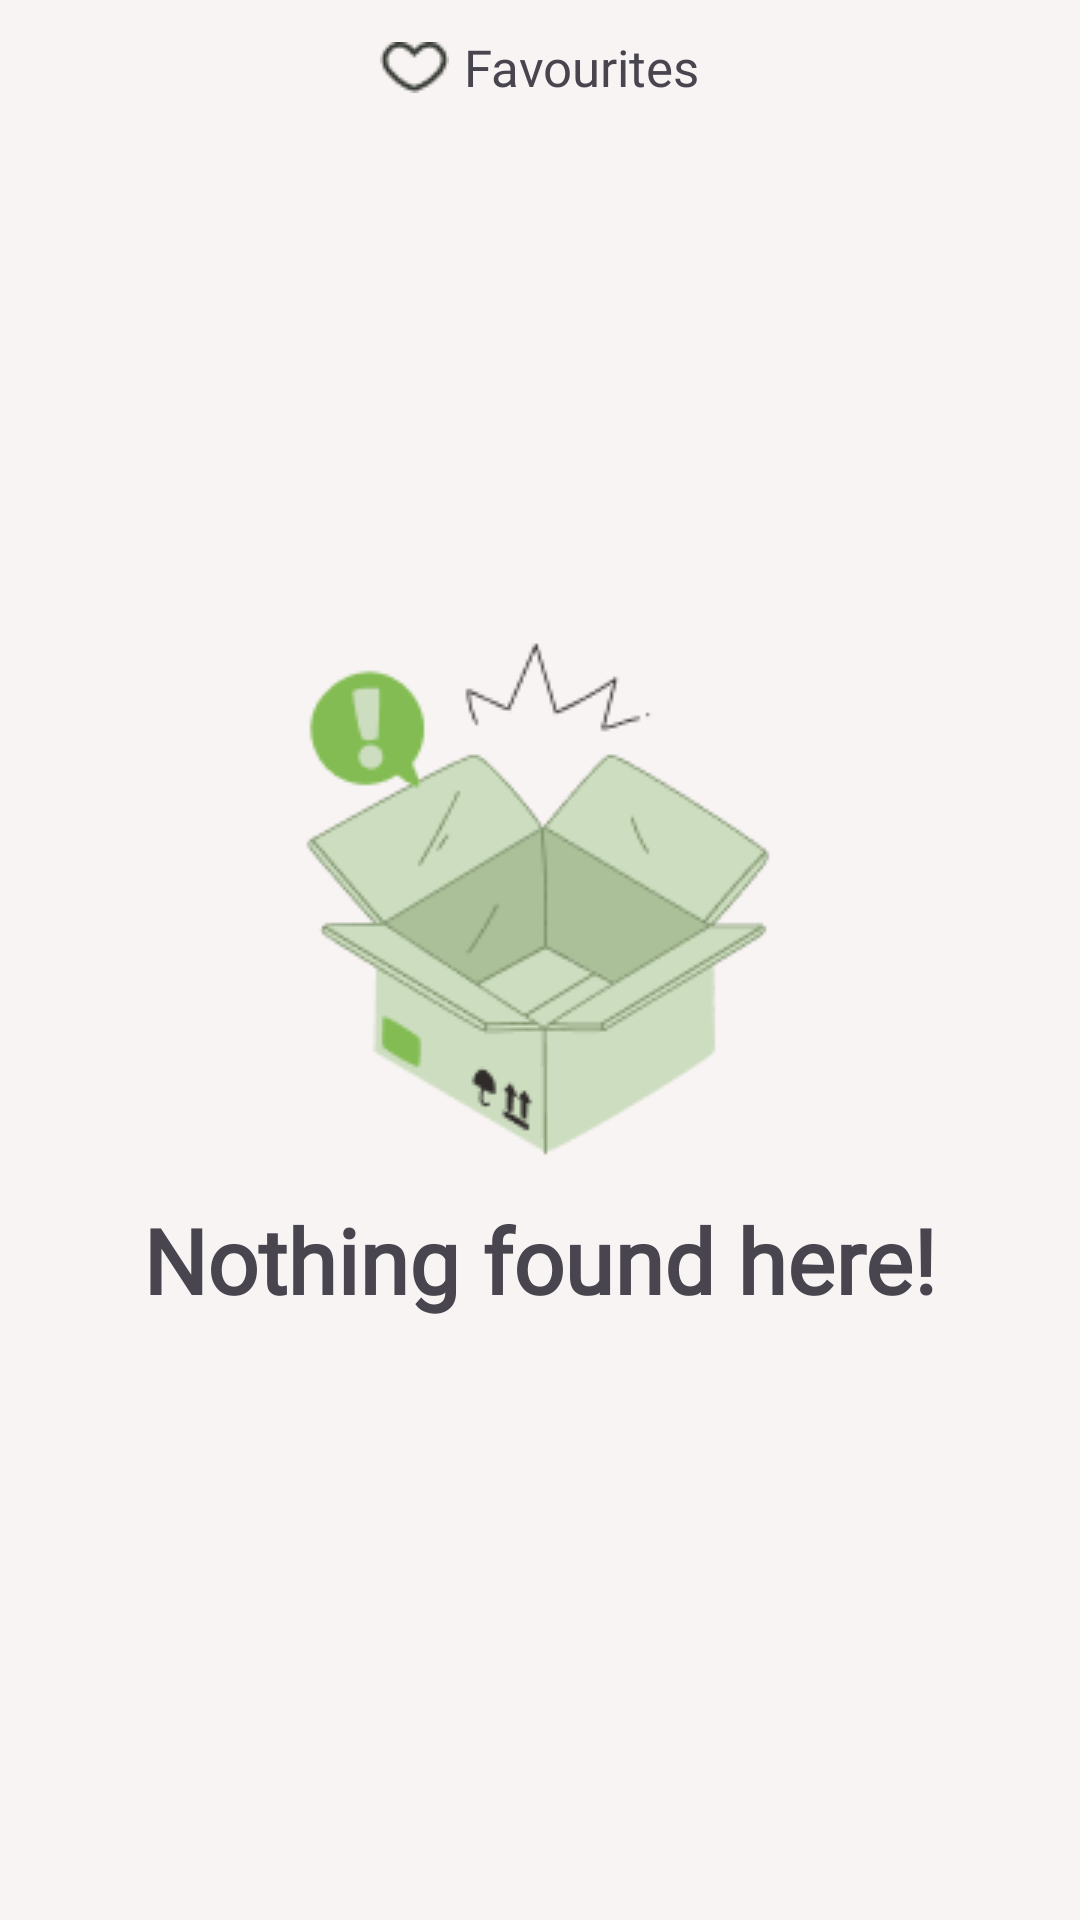

Here is an Android app screen rendered from its layout file. Give the layout XML and the strings, colors and styles it references.
<!-- AndroidManifest.xml: application theme Theme.BoboFood -->
<!-- res/layout/fragment_favourite.xml -->
<?xml version="1.0" encoding="utf-8"?>
<androidx.constraintlayout.widget.ConstraintLayout xmlns:android="http://schemas.android.com/apk/res/android"
    xmlns:app="http://schemas.android.com/apk/res-auto"
    xmlns:tools="http://schemas.android.com/tools"
    android:layout_width="match_parent"
    android:layout_height="match_parent"
    android:background="@color/softgray"
    tools:context=".ui.favourite.FavouriteFragment">

    <FrameLayout
        android:layout_width="match_parent"
        android:layout_height="match_parent"
        app:layout_constraintBottom_toBottomOf="parent"
        app:layout_constraintEnd_toEndOf="parent"
        app:layout_constraintStart_toStartOf="parent"
        app:layout_constraintTop_toTopOf="parent">

        <androidx.constraintlayout.widget.ConstraintLayout
            android:layout_width="match_parent"
            android:layout_height="match_parent">

            <androidx.constraintlayout.widget.ConstraintLayout
                android:id="@+id/favourite_constraint"
                android:layout_width="match_parent"
                android:layout_height="match_parent">
                <TextView
                    android:id="@+id/textView9"
                    android:layout_width="wrap_content"
                    android:layout_height="wrap_content"
                    android:layout_marginTop="11dp"
                    android:fontFamily="@font/poppins_bold"
                    android:text="Favourites"
                    android:textSize="17sp"
                    app:layout_constraintEnd_toEndOf="parent"
                    app:layout_constraintHorizontal_bias="0.5"
                    app:layout_constraintStart_toEndOf="@+id/imageView5"
                    app:layout_constraintTop_toTopOf="parent" />

                <ImageView
                    android:id="@+id/imageView5"
                    android:layout_width="wrap_content"
                    android:layout_height="wrap_content"
                    android:layout_marginEnd="5dp"
                    android:src="@drawable/favouriteicon"
                    app:layout_constraintBottom_toBottomOf="@+id/textView9"
                    app:layout_constraintEnd_toStartOf="@+id/textView9"
                    app:layout_constraintHorizontal_bias="0.5"
                    app:layout_constraintHorizontal_chainStyle="packed"
                    app:layout_constraintStart_toStartOf="parent"
                    app:layout_constraintTop_toTopOf="@+id/textView9" />

                <androidx.recyclerview.widget.RecyclerView
                    android:id="@+id/favourite_rv"
                    android:layout_width="0dp"
                    android:layout_height="0dp"
                    android:layout_marginTop="43dp"
                    app:layout_constraintBottom_toBottomOf="parent"
                    app:layout_constraintEnd_toEndOf="parent"
                    app:layout_constraintStart_toStartOf="parent"
                    app:layout_constraintTop_toBottomOf="@+id/textView9" />
            </androidx.constraintlayout.widget.ConstraintLayout>



                <LinearLayout
                    android:id="@+id/emptyview"
                    android:layout_width="match_parent"
                    android:layout_height="match_parent"
                    android:gravity="center"
                    android:orientation="vertical"
                    app:layout_constraintBottom_toBottomOf="parent"
                    app:layout_constraintEnd_toEndOf="parent"
                    app:layout_constraintHorizontal_bias="1.0"
                    app:layout_constraintStart_toStartOf="parent"
                    app:layout_constraintTop_toTopOf="parent"
                    app:layout_constraintVertical_bias="0.0">

                    <ImageView
                        android:layout_width="wrap_content"
                        android:layout_height="wrap_content"
                        android:src="@drawable/empty_state" />

                    <TextView
                        android:layout_width="wrap_content"
                        android:layout_height="wrap_content"
                        android:fontFamily="@font/poppins_bold"
                        android:text="Nothing found here!"
                        android:textSize="30sp"
                        android:textStyle="bold" />


                </LinearLayout>




        </androidx.constraintlayout.widget.ConstraintLayout>


    </FrameLayout>



</androidx.constraintlayout.widget.ConstraintLayout>
<!-- resources referenced by this layout -->
<resources>
  <color name="softgray">#F8F4F4</color>
  <!-- drawable empty_state: png bitmap (drawable, 10624 bytes) -->
  <!-- drawable favouriteicon: png bitmap (drawable, 659 bytes) -->
  <style name="Theme.BoboFood" parent="Base.Theme.BoboFood" />
  <style name="Base.Theme.BoboFood" parent="Theme.Material3.DayNight.NoActionBar">
          
          
          <item name="colorPrimary">@color/colorPrimary</item>
          <item name="colorPrimaryContainer">@color/colorPrimaryContainer</item>
          <item name="colorSecondary">@color/colorSecondary</item>
          <item name="colorSurface">@color/colorSurface</item>
          <item name="colorOnPrimary">@color/colorOnPrimary</item>
          <item name="colorOnBackground">@color/colorOnBackground</item>
          <item name="colorOnSurface">@color/colorOnSurface</item>
          <item name="android:statusBarColor">?attr/colorSurface</item>
          <item name="android:navigationBarColor">?attr/colorSurface</item>
      </style>
  <color name="colorPrimary">#6200EE</color>
  <color name="colorPrimaryContainer">#BB86FC</color>
  <color name="colorSecondary">#03DAC6</color>
  <color name="colorSurface">#FFFFFF</color>
  <color name="colorOnPrimary">#FFFFFF</color>
  <color name="colorOnBackground">#000000</color>
  <color name="colorOnSurface">#000000</color>
</resources>
